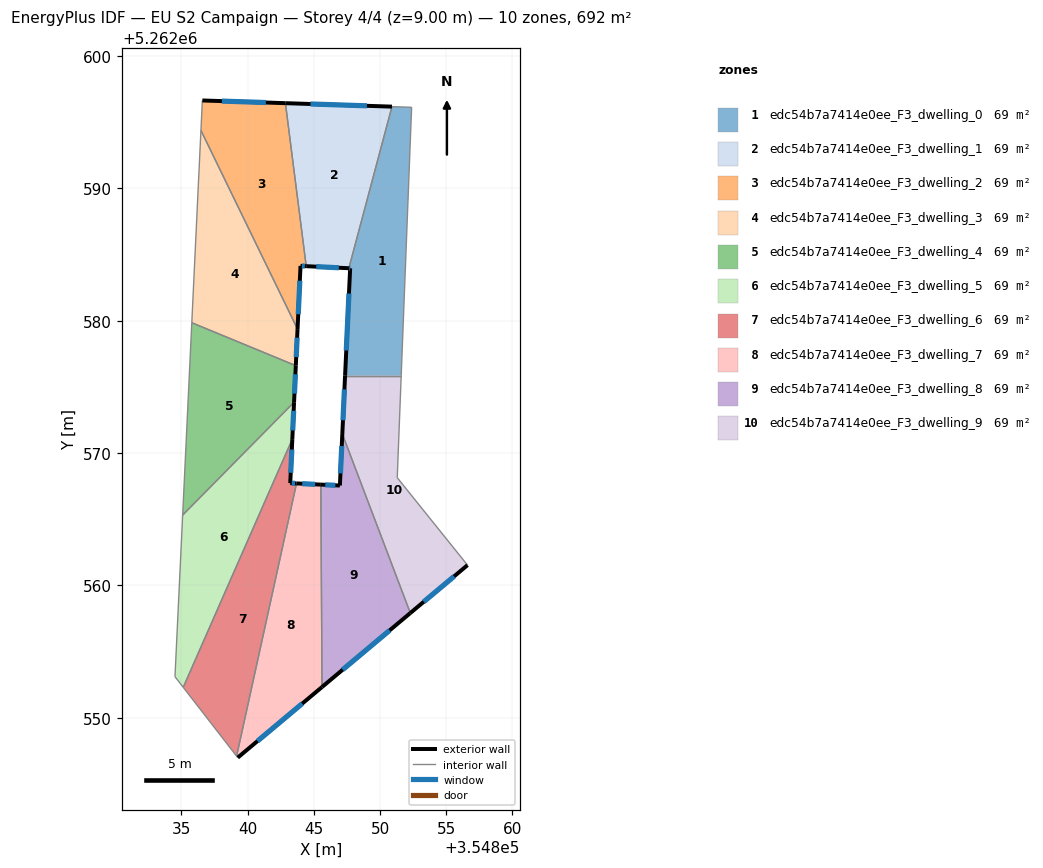
=== STOREY PLAN SPEC (per zone: floor XY polygon, exterior-wall plan segments, windows/doors) ===
zone 1: edc54b7a7414e0ee_F3_dwelling_0  (69.2 m²)
  floor: (354852.38, 5262596.11) (354851.60, 5262575.84) (354847.36, 5262575.84) (354847.74, 5262583.95) (354847.64, 5262583.96) (354850.90, 5262596.16)
  exterior wall: (354847.74, 5262583.95) – (354847.36, 5262575.84)  [8.1 m]
    window: (354847.65, 5262582.05) – (354847.45, 5262577.75)  [6.9 m²]
  exterior wall: (354847.64, 5262583.96) – (354847.74, 5262583.95)  [0.1 m]
    window: (354847.67, 5262583.96) – (354847.72, 5262583.95)  [0.1 m²]
  interior walls: 4
zone 2: edc54b7a7414e0ee_F3_dwelling_1  (69.2 m²)
  floor: (354850.90, 5262596.16) (354847.64, 5262583.96) (354844.42, 5262584.11) (354842.85, 5262596.42)
  exterior wall: (354844.42, 5262584.11) – (354847.64, 5262583.96)  [3.2 m]
    window: (354845.18, 5262584.08) – (354846.89, 5262583.99)  [2.7 m²]
  exterior wall: (354850.90, 5262596.16) – (354842.85, 5262596.42)  [8.1 m]
    window: (354849.01, 5262596.22) – (354844.74, 5262596.36)  [6.8 m²]
  interior walls: 2
zone 3: edc54b7a7414e0ee_F3_dwelling_2  (69.2 m²)
  floor: (354842.85, 5262596.42) (354844.42, 5262584.11) (354843.99, 5262584.13) (354843.77, 5262579.36) (354836.47, 5262594.37) (354836.58, 5262596.63)
  exterior wall: (354843.99, 5262584.13) – (354844.42, 5262584.11)  [0.4 m]
    window: (354844.09, 5262584.13) – (354844.32, 5262584.12)  [0.4 m²]
  exterior wall: (354843.77, 5262579.36) – (354843.99, 5262584.13)  [4.8 m]
    window: (354843.82, 5262580.48) – (354843.94, 5262583.01)  [4.0 m²]
  exterior wall: (354842.85, 5262596.42) – (354836.58, 5262596.63)  [6.3 m]
    window: (354841.38, 5262596.47) – (354838.05, 5262596.58)  [5.3 m²]
  interior walls: 3
zone 4: edc54b7a7414e0ee_F3_dwelling_3  (69.2 m²)
  floor: (354836.47, 5262594.37) (354843.77, 5262579.36) (354843.64, 5262576.60) (354835.78, 5262579.84)
  exterior wall: (354843.64, 5262576.60) – (354843.77, 5262579.36)  [2.8 m]
    window: (354843.67, 5262577.25) – (354843.74, 5262578.71)  [2.3 m²]
  interior walls: 3
zone 5: edc54b7a7414e0ee_F3_dwelling_4  (69.2 m²)
  floor: (354843.64, 5262576.60) (354843.51, 5262573.84) (354835.09, 5262565.32) (354835.78, 5262579.84)
  exterior wall: (354843.51, 5262573.84) – (354843.64, 5262576.60)  [2.8 m]
    window: (354843.54, 5262574.49) – (354843.61, 5262575.95)  [2.3 m²]
  interior walls: 3
zone 6: edc54b7a7414e0ee_F3_dwelling_5  (69.2 m²)
  floor: (354843.51, 5262573.84) (354843.37, 5262571.05) (354835.14, 5262552.31) (354834.51, 5262553.11) (354835.09, 5262565.32)
  exterior wall: (354843.37, 5262571.05) – (354843.51, 5262573.84)  [2.8 m]
    window: (354843.40, 5262571.71) – (354843.47, 5262573.19)  [2.4 m²]
  interior walls: 4
zone 7: edc54b7a7414e0ee_F3_dwelling_6  (69.2 m²)
  floor: (354843.37, 5262571.05) (354843.22, 5262567.73) (354843.69, 5262567.71) (354839.16, 5262547.11) (354835.14, 5262552.31)
  exterior wall: (354843.22, 5262567.73) – (354843.37, 5262571.05)  [3.3 m]
    window: (354843.25, 5262568.51) – (354843.34, 5262570.27)  [2.8 m²]
  exterior wall: (354843.69, 5262567.71) – (354843.22, 5262567.73)  [0.5 m]
    window: (354843.58, 5262567.71) – (354843.33, 5262567.72)  [0.4 m²]
  interior walls: 3
zone 8: edc54b7a7414e0ee_F3_dwelling_7  (69.2 m²)
  floor: (354845.53, 5262567.62) (354845.61, 5262552.33) (354839.25, 5262547.00) (354839.16, 5262547.11) (354843.69, 5262567.71)
  exterior wall: (354845.53, 5262567.62) – (354843.69, 5262567.71)  [1.8 m]
    window: (354845.10, 5262567.64) – (354844.12, 5262567.69)  [1.6 m²]
  exterior wall: (354839.25, 5262547.00) – (354845.61, 5262552.33)  [8.3 m]
    window: (354840.75, 5262548.25) – (354844.12, 5262551.08)  [7.0 m²]
  interior walls: 3
zone 9: edc54b7a7414e0ee_F3_dwelling_8  (69.2 m²)
  floor: (354847.15, 5262571.44) (354852.28, 5262557.92) (354845.61, 5262552.33) (354845.53, 5262567.62) (354846.97, 5262567.55)
  exterior wall: (354846.97, 5262567.55) – (354845.53, 5262567.62)  [1.4 m]
    window: (354846.63, 5262567.56) – (354845.86, 5262567.60)  [1.2 m²]
  exterior wall: (354847.15, 5262571.44) – (354846.97, 5262567.55)  [3.9 m]
    window: (354847.11, 5262570.53) – (354847.01, 5262568.46)  [3.3 m²]
  exterior wall: (354845.61, 5262552.33) – (354852.28, 5262557.92)  [8.7 m]
    window: (354847.18, 5262553.64) – (354850.72, 5262556.61)  [7.3 m²]
  interior walls: 2
zone 10: edc54b7a7414e0ee_F3_dwelling_9  (69.2 m²)
  floor: (354851.60, 5262575.84) (354851.30, 5262568.14) (354856.60, 5262561.54) (354852.28, 5262557.92) (354847.15, 5262571.44) (354847.36, 5262575.84)
  exterior wall: (354852.28, 5262557.92) – (354856.60, 5262561.54)  [5.6 m]
    window: (354853.30, 5262558.77) – (354855.59, 5262560.69)  [4.8 m²]
  exterior wall: (354847.36, 5262575.84) – (354847.15, 5262571.44)  [4.4 m]
    window: (354847.31, 5262574.81) – (354847.20, 5262572.48)  [3.7 m²]
  interior walls: 4

=== DERIVED (storey summary) ===
Building: EU S2 Campaign
Storey: 4 of 4  (floor level z = 9.00 m)
Storey gross floor area: 692.1 m²
Zones on this storey: 10
  - edc54b7a7414e0ee_F3_dwelling_0: floor 69.2 m²; exterior wall 8.2 m (24.7 m²); 2 window(s) 6.9 m²; WWR 28.1%
  - edc54b7a7414e0ee_F3_dwelling_1: floor 69.2 m²; exterior wall 11.3 m (33.8 m²); 2 window(s) 9.5 m²; WWR 28.1%
  - edc54b7a7414e0ee_F3_dwelling_2: floor 69.2 m²; exterior wall 11.5 m (34.5 m²); 3 window(s) 9.7 m²; WWR 28.1%
  - edc54b7a7414e0ee_F3_dwelling_3: floor 69.2 m²; exterior wall 2.8 m (8.3 m²); 1 window(s) 2.3 m²; WWR 28.1%
  - edc54b7a7414e0ee_F3_dwelling_4: floor 69.2 m²; exterior wall 2.8 m (8.3 m²); 1 window(s) 2.3 m²; WWR 28.1%
  - edc54b7a7414e0ee_F3_dwelling_5: floor 69.2 m²; exterior wall 2.8 m (8.4 m²); 1 window(s) 2.4 m²; WWR 28.1%
  - edc54b7a7414e0ee_F3_dwelling_6: floor 69.2 m²; exterior wall 3.8 m (11.4 m²); 2 window(s) 3.2 m²; WWR 28.1%
  - edc54b7a7414e0ee_F3_dwelling_7: floor 69.2 m²; exterior wall 10.1 m (30.4 m²); 2 window(s) 8.6 m²; WWR 28.1%
  - edc54b7a7414e0ee_F3_dwelling_8: floor 69.2 m²; exterior wall 14.0 m (42.1 m²); 3 window(s) 11.8 m²; WWR 28.1%
  - edc54b7a7414e0ee_F3_dwelling_9: floor 69.2 m²; exterior wall 10.0 m (30.1 m²); 2 window(s) 8.5 m²; WWR 28.1%
Zone adjacency (shared interzone walls):
  - edc54b7a7414e0ee_F3_dwelling_0 ↔ edc54b7a7414e0ee_F3_dwelling_1
  - edc54b7a7414e0ee_F3_dwelling_0 ↔ edc54b7a7414e0ee_F3_dwelling_9
  - edc54b7a7414e0ee_F3_dwelling_1 ↔ edc54b7a7414e0ee_F3_dwelling_2
  - edc54b7a7414e0ee_F3_dwelling_2 ↔ edc54b7a7414e0ee_F3_dwelling_3
  - edc54b7a7414e0ee_F3_dwelling_3 ↔ edc54b7a7414e0ee_F3_dwelling_4
  - edc54b7a7414e0ee_F3_dwelling_4 ↔ edc54b7a7414e0ee_F3_dwelling_5
  - edc54b7a7414e0ee_F3_dwelling_5 ↔ edc54b7a7414e0ee_F3_dwelling_6
  - edc54b7a7414e0ee_F3_dwelling_6 ↔ edc54b7a7414e0ee_F3_dwelling_7
  - edc54b7a7414e0ee_F3_dwelling_7 ↔ edc54b7a7414e0ee_F3_dwelling_8
  - edc54b7a7414e0ee_F3_dwelling_8 ↔ edc54b7a7414e0ee_F3_dwelling_9